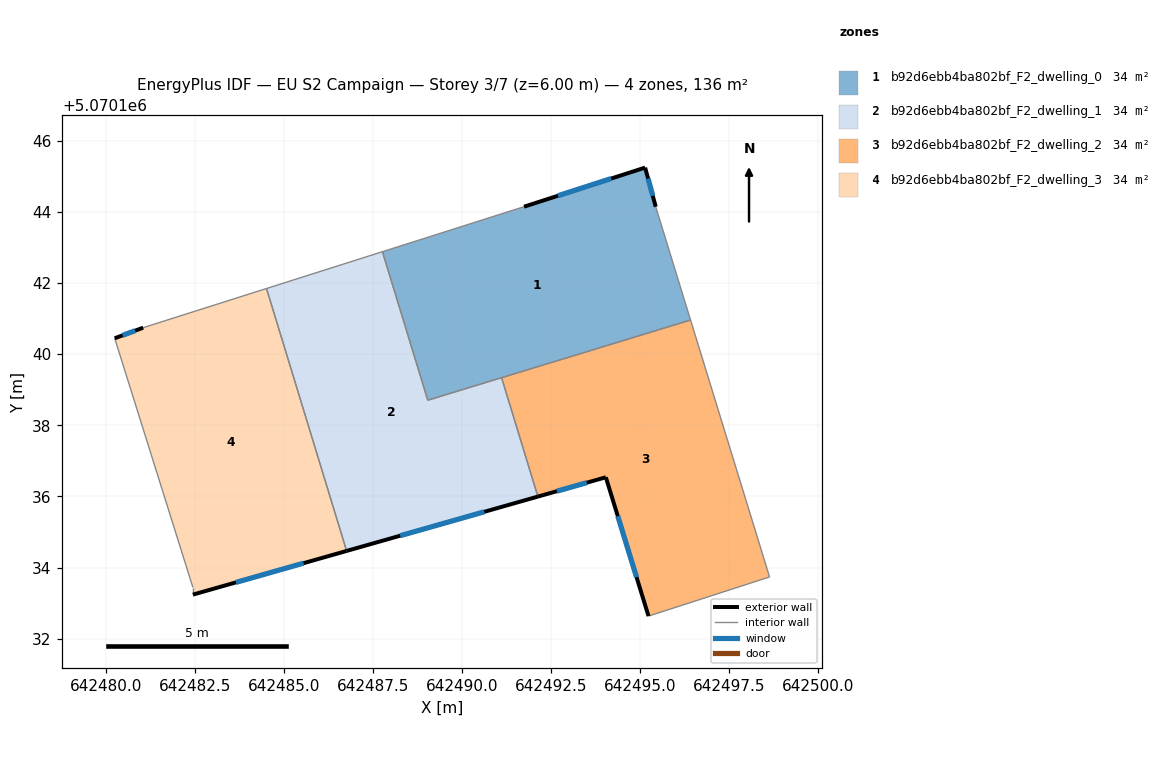
=== STOREY PLAN SPEC (per zone: floor XY polygon, exterior-wall plan segments, windows/doors) ===
zone 1: b92d6ebb4ba802bf_F2_dwelling_0  (34.1 m²)
  floor: (642496.42, 5070140.96) (642495.44, 5070144.14) (642495.14, 5070145.25) (642491.74, 5070144.15) (642487.76, 5070142.88) (642489.03, 5070138.71)
  exterior wall: (642495.14, 5070145.25) – (642495.44, 5070144.14)  [1.1 m]
    window: (642495.23, 5070144.94) – (642495.36, 5070144.45)  [0.7 m²]
  exterior wall: (642491.74, 5070144.15) – (642495.14, 5070145.25)  [3.6 m]
    window: (642492.69, 5070144.45) – (642494.19, 5070144.94)  [2.1 m²]
  interior walls: 5
zone 2: b92d6ebb4ba802bf_F2_dwelling_1  (34.1 m²)
  floor: (642492.13, 5070136.00) (642491.11, 5070139.34) (642489.03, 5070138.71) (642487.76, 5070142.88) (642484.50, 5070141.85) (642486.75, 5070134.47)
  exterior wall: (642492.13, 5070136.00) – (642486.75, 5070134.47)  [5.6 m]
    window: (642490.62, 5070135.57) – (642488.26, 5070134.90)  [3.2 m²]
  interior walls: 5
zone 3: b92d6ebb4ba802bf_F2_dwelling_2  (34.1 m²)
  floor: (642498.64, 5070133.74) (642496.42, 5070140.96) (642491.11, 5070139.34) (642492.13, 5070136.00) (642494.04, 5070136.54) (642495.24, 5070132.64)
  exterior wall: (642495.24, 5070132.64) – (642494.04, 5070136.54)  [4.1 m]
    window: (642494.90, 5070133.73) – (642494.38, 5070135.45)  [2.4 m²]
  exterior wall: (642494.04, 5070136.54) – (642492.13, 5070136.00)  [2.0 m]
    window: (642493.50, 5070136.39) – (642492.66, 5070136.15)  [1.2 m²]
  interior walls: 4
zone 4: b92d6ebb4ba802bf_F2_dwelling_3  (34.1 m²)
  floor: (642486.75, 5070134.47) (642484.50, 5070141.85) (642481.03, 5070140.75) (642480.23, 5070140.45) (642482.43, 5070133.44) (642482.43, 5070133.24)
  exterior wall: (642486.75, 5070134.47) – (642482.43, 5070133.24)  [4.5 m]
    window: (642485.54, 5070134.12) – (642483.64, 5070133.59)  [2.6 m²]
  exterior wall: (642480.23, 5070140.45) – (642481.03, 5070140.75)  [0.9 m]
    window: (642480.46, 5070140.53) – (642480.81, 5070140.66)  [0.5 m²]
  interior walls: 4

=== DERIVED (storey summary) ===
Building: EU S2 Campaign
Storey: 3 of 7  (floor level z = 6.00 m)
Storey gross floor area: 136.4 m²
Zones on this storey: 4
  - b92d6ebb4ba802bf_F2_dwelling_0: floor 34.1 m²; exterior wall 4.7 m (14.2 m²); 2 window(s) 2.7 m²; WWR 19.3%
  - b92d6ebb4ba802bf_F2_dwelling_1: floor 34.1 m²; exterior wall 5.6 m (16.8 m²); 1 window(s) 3.2 m²; WWR 19.3%
  - b92d6ebb4ba802bf_F2_dwelling_2: floor 34.1 m²; exterior wall 6.1 m (18.2 m²); 2 window(s) 3.5 m²; WWR 19.3%
  - b92d6ebb4ba802bf_F2_dwelling_3: floor 34.1 m²; exterior wall 5.3 m (16.0 m²); 2 window(s) 3.1 m²; WWR 19.3%
Zone adjacency (shared interzone walls):
  - b92d6ebb4ba802bf_F2_dwelling_0 ↔ b92d6ebb4ba802bf_F2_dwelling_1
  - b92d6ebb4ba802bf_F2_dwelling_0 ↔ b92d6ebb4ba802bf_F2_dwelling_2
  - b92d6ebb4ba802bf_F2_dwelling_1 ↔ b92d6ebb4ba802bf_F2_dwelling_2
  - b92d6ebb4ba802bf_F2_dwelling_1 ↔ b92d6ebb4ba802bf_F2_dwelling_3